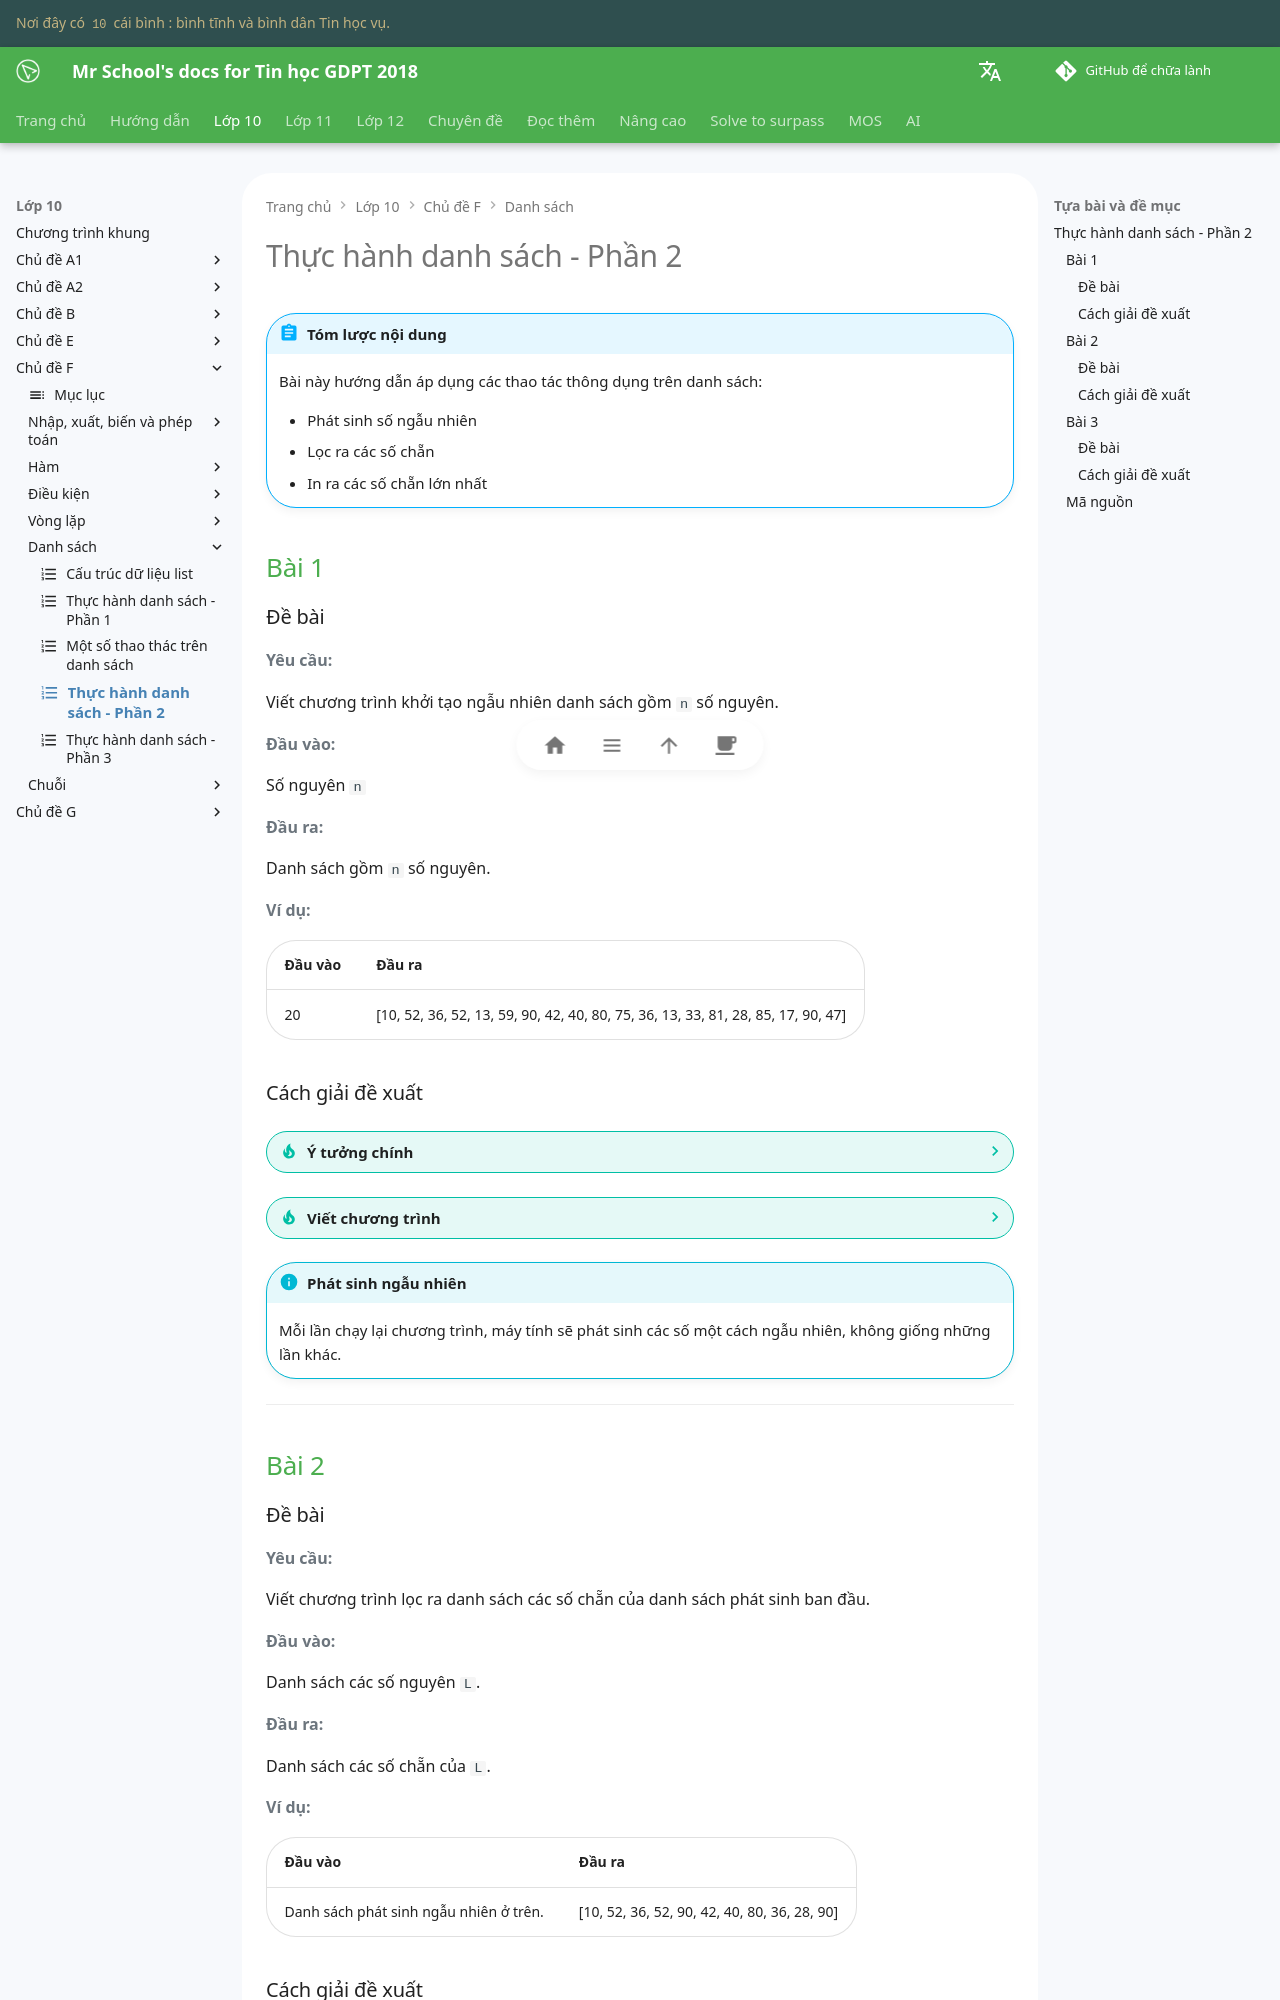

repository: vtchitruong/vtchitruong.github.io · page: grade-10/topic-F/list-practice-2/index.html · generator: mkdocs

---
icon: material/format-list-numbered
---

# Thực hành danh sách - Phần 2

!!! abstract "Tóm lược nội dung"

    Bài này hướng dẫn áp dụng các thao tác thông dụng trên danh sách:

    - Phát sinh số ngẫu nhiên
    - Lọc ra các số chẵn
    - In ra các số chẵn lớn nhất

## Bài 1

### Đề bài

**Yêu cầu:**

Viết chương trình khởi tạo ngẫu nhiên danh sách gồm `n` số nguyên.

**Đầu vào:**

Số nguyên `n`

**Đầu ra:**

Danh sách gồm `n` số nguyên.

**Ví dụ:**

| Đầu vào | Đầu ra |
| --- | --- |
| 20 | [10, 52, 36, 52, 13, 59, 90, 42, 40, 80, 75, 36, 13, 33, 81, 28, 85, 17, 90, 47] |

### Cách giải đề xuất

??? tip "Ý tưởng chính"

    Dùng thư viện `random` của Python để thực hiện tạo ngẫu nhiên.

    Dùng vòng lặp để thực hiện `n` lần việc tạo ngẫu nhiên và thêm phần tử vừa tạo vô danh sách bằng các hàm có sẵn của Python.
    
??? tip "Viết chương trình"

    0\. Nạp thư viện `random`.

    ```py linenums="1"
    import random as rd
    ```

    1\. Viết hàm `generate()` (1) dùng để phát sinh ngẫu nhiên danh sách gồm `n` số nguyên có giá trị từ ` đến 100.

    Hàm gồm có:
    
    - Một tham số đầu vào là danh sách `L`.
    - Giá trị trả về là tổng `s`.

    Hàm hoạt động như sau:

    - Khởi tạo danh sách `L` rỗng.
    - Dùng vòng lặp for, cho `i` chạy từ `0` đến `n - 1`:

        - Phát sinh ngẫu nhiên một số `number` có giá trị từ `1` đến `100`.
        - Thêm `number` vô danh sách `L` bằng hàm `append()`.


    ```py linenums="3"
    def generate(n):
        L = []

        for i in range(n):
            L.append(rd.randint(1, 100))

        return L
    ```

    2\. Viết chương trình chính:

    - Cho người dùng nhập số lượng phần tử, lưu trong biến `size`.
    - Gọi hàm `generate()` để phát sinh danh sách, gán kết quả cho danh sách `numbers`.
    - In ra `numbers`.

    ```py linenums="10"
    if __name__ == '__main__':
        size = int(input('Nhập số lượng phần tử: '))
        numbers = generate(size)
        print(f'Phát sinh ngẫu nhiên: {numbers}')
    ```

    3\. Chạy chương trình trên, nhập vô `20`, kết quả có hình thức tương tự như sau:
    
    ```py
    Nhập số lượng phần tử: 20
    Phát sinh ngẫu nhiên: [10, 52, 36, 52, 13, 59, 90, 42, 40, 80, 75, 36, 13, 33, 81, 28, 85, 17, 90, 47]
    ```

!!! info "Phát sinh ngẫu nhiên"

    Mỗi lần chạy lại chương trình, máy tính sẽ phát sinh các số một cách ngẫu nhiên, không giống những lần khác.

---

## Bài 2

### Đề bài

**Yêu cầu:**

Viết chương trình lọc ra danh sách các số chẵn của danh sách phát sinh ban đầu.

**Đầu vào:**

Danh sách các số nguyên `L`.

**Đầu ra:**

Danh sách các số chẵn của `L`.

**Ví dụ:**

| Đầu vào | Đầu ra |
| --- | --- |
| Danh sách phát sinh ngẫu nhiên ở trên. | [10, 52, 36, 52, 90, 42, 40, 80, 36, 28, 90] |
